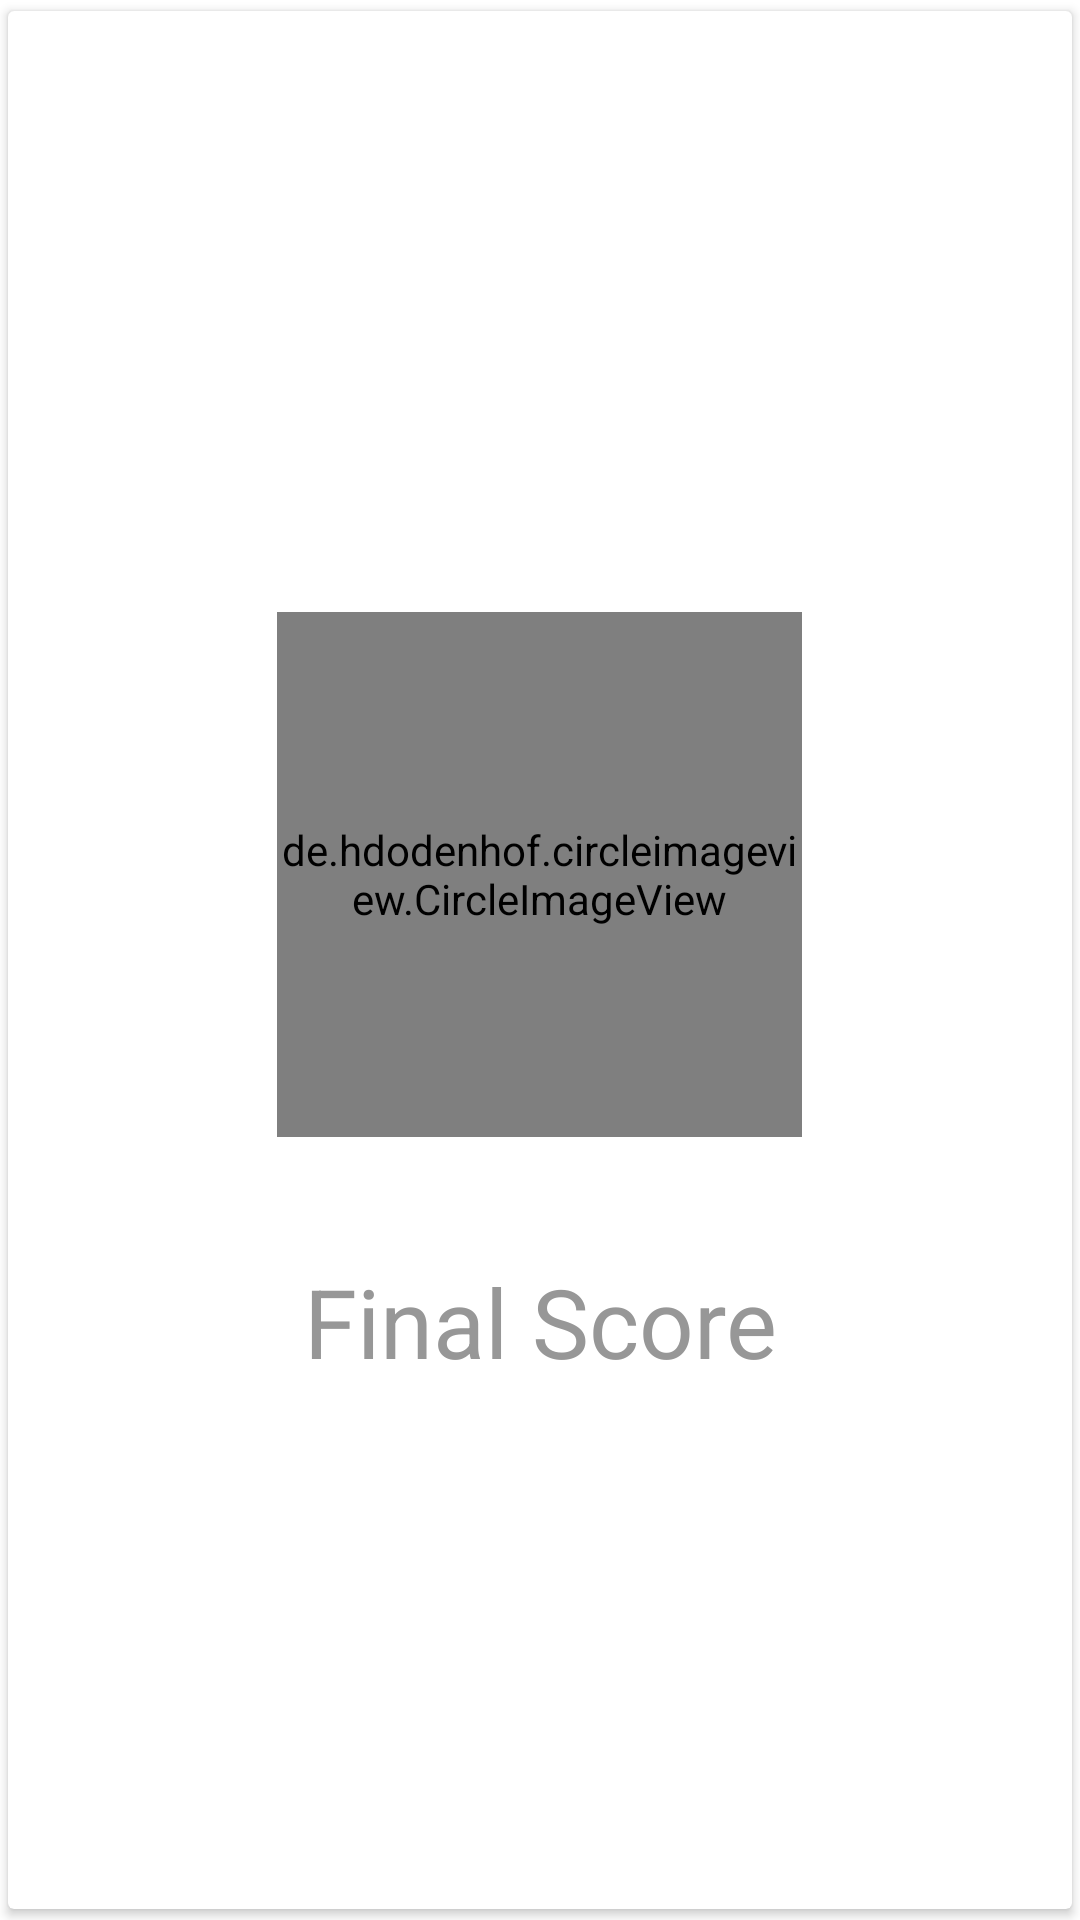

Produce the Android XML layout that renders to this screen, including the resource entries it uses.
<!-- AndroidManifest.xml: application theme AppTheme -->
<!-- res/layout/fragment_game_complete.xml -->
<android.support.v7.widget.CardView
    xmlns:android="http://schemas.android.com/apk/res/android"
    xmlns:card_view="http://schemas.android.com/apk/res-auto"
    xmlns:tools="http://schemas.android.com/tools"
    android:layout_width="800dp"
    android:layout_height="600dp"
    android:layout_gravity="center"
    card_view:cardBackgroundColor="@android:color/white"
    card_view:cardCornerRadius="2dp"
    card_view:cardElevation="2dp"
    card_view:cardUseCompatPadding="true">

    <LinearLayout
        android:layout_width="match_parent"
        android:layout_height="match_parent"
        android:layout_marginTop="96dp"
        android:orientation="vertical">

        <TextView
            android:id="@+id/fragment_game_complete_win_text_view"
            android:layout_width="match_parent"
            android:layout_height="wrap_content"
            android:layout_gravity="center"
            android:gravity="center"
            android:textColor="@color/dark"
            android:textSize="48sp"
            android:layout_marginBottom="40dp"
            tools:text="Congratulations, Susan!"/>


        <de.hdodenhof.circleimageview.CircleImageView
            android:id="@+id/fragment_game_complete_avatar1"
            xmlns:app="http://schemas.android.com/apk/res-auto"
            android:layout_width="175dp"
            android:layout_height="175dp"
            android:layout_gravity="center"
            android:src="@drawable/placeholder_avatar"
            app:border_color="@color/neutral"
            app:border_width="1dp"
            />

        <ImageView
            android:id="@+id/fragment_game_complete_paddle"
            android:layout_width="wrap_content"
            android:layout_height="wrap_content"
            android:src="@drawable/paddle"
            android:visibility="gone"
            android:layout_gravity="center"/>

        <TextView
            android:id="@+id/fragment_game_complete_final_score_label"
            android:layout_width="wrap_content"
            android:layout_height="wrap_content"
            android:layout_gravity="center"
            android:gravity="center"
            android:paddingTop="40dp"
            android:textColor="@color/neutral"
            android:textSize="32sp"
            android:text="Final Score"/>


        <TextView
            android:id="@+id/fragment_game_complete_score_text_view"
            android:layout_width="match_parent"
            android:layout_height="wrap_content"
            android:layout_gravity="center"
            android:layout_marginTop="15dp"
            android:gravity="center"
            android:textColor="@color/dark"
            android:textSize="42sp"
            tools:text="42-5"/>

    </LinearLayout>

</android.support.v7.widget.CardView>
<!-- resources referenced by this layout -->
<resources>
  <item name="dark" type="color">#FF444951</item>
  <item name="neutral" type="color">#FF979797</item>
  <!-- drawable paddle: png bitmap (drawable-mdpi, 8852 bytes) -->
  <!-- drawable placeholder_avatar: png bitmap (drawable-mdpi, 581622 bytes) -->
  <style name="AppTheme" parent="Theme.AppCompat.NoActionBar">
          
          <item name="android:windowNoTitle">true</item>
          
          <item name="android:windowActionBar">false</item>
          
          
          <item name="android:colorPrimary">@color/dark</item>
          
          <item name="android:colorPrimaryDark">@color/dark</item>
          
          <item name="android:colorAccent">@color/green</item>
          
          <item name="android:colorBackground">@android:color/white</item>
  
  
      </style>
  <item name="green" type="color">#FF93BB3D</item>
</resources>
